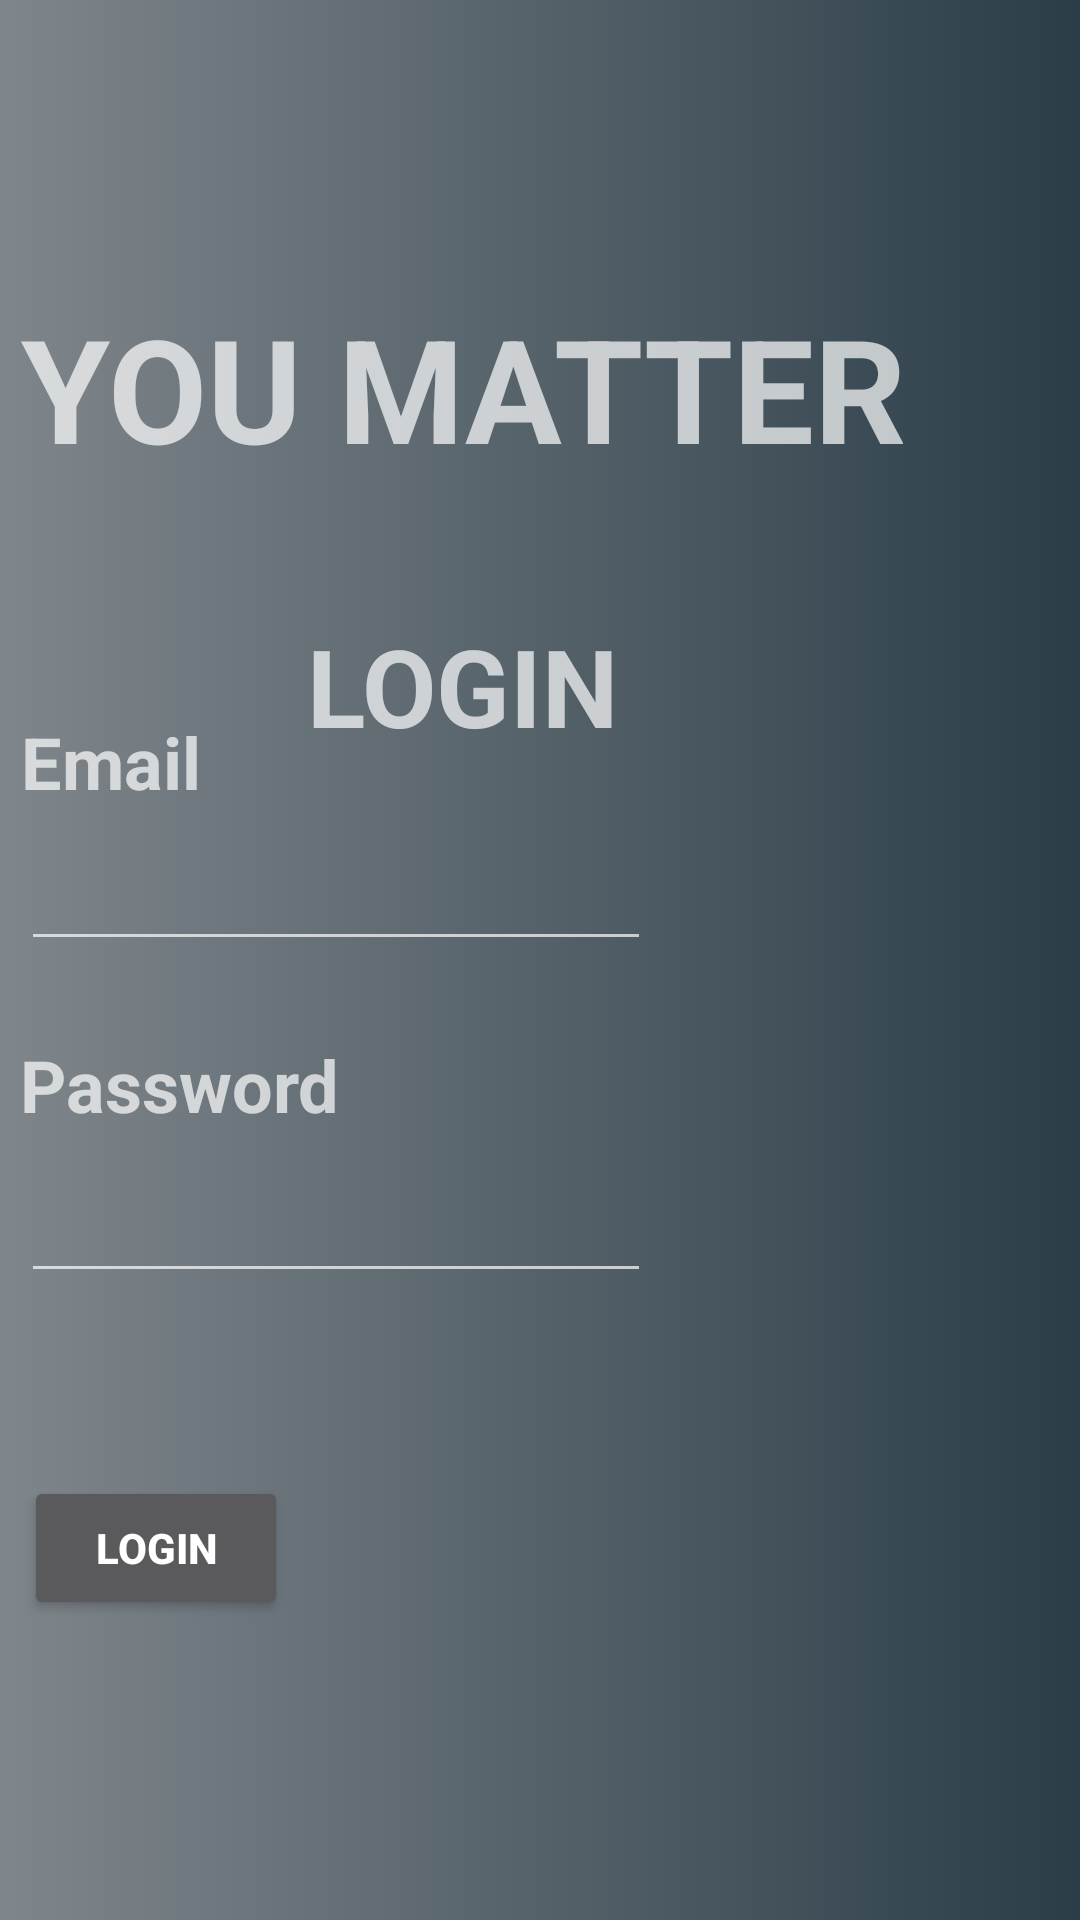

Layout XML and referenced resources for this Android screen:
<!-- AndroidManifest.xml: application theme Theme.YouMatter -->
<!-- res/layout/activity_login.xml -->
<?xml version="1.0" encoding="utf-8"?>
<androidx.constraintlayout.widget.ConstraintLayout xmlns:android="http://schemas.android.com/apk/res/android"
    xmlns:app="http://schemas.android.com/apk/res-auto"
    xmlns:tools="http://schemas.android.com/tools"
    android:layout_width="match_parent"
    android:layout_height="match_parent"
    android:background="@drawable/grad_back"
    tools:context=".Login">

    <TextView
        android:id="@+id/logintitle"
        android:layout_width="wrap_content"
        android:layout_height="wrap_content"
        android:layout_marginTop="97dp"
        android:layout_marginEnd="58dp"
        android:layout_marginRight="58dp"
        android:text="YOU MATTER"
        android:textSize="48sp"
        android:textStyle="bold"
        app:layout_constraintEnd_toEndOf="parent"
        app:layout_constraintTop_toTopOf="parent" />

    <TextView
        android:id="@+id/mailtext"
        android:layout_width="wrap_content"
        android:layout_height="wrap_content"
        android:layout_marginEnd="293dp"
        android:layout_marginRight="293dp"
        android:layout_marginBottom="9dp"
        android:text="Email"
        android:textSize="24sp"
        android:textStyle="bold"
        app:layout_constraintBottom_toTopOf="@+id/maininput"
        app:layout_constraintEnd_toEndOf="parent" />

    <EditText
        android:id="@+id/maininput"
        android:layout_width="wrap_content"
        android:layout_height="wrap_content"
        android:layout_marginEnd="143dp"
        android:layout_marginRight="143dp"
        android:layout_marginBottom="25dp"
        android:ems="10"
        android:inputType="textEmailAddress"
        app:layout_constraintBottom_toTopOf="@+id/passwordtext"
        app:layout_constraintEnd_toEndOf="parent" />

    <TextView
        android:id="@+id/passwordtext"
        android:layout_width="wrap_content"
        android:layout_height="wrap_content"
        android:layout_marginEnd="247dp"
        android:layout_marginRight="247dp"
        android:layout_marginBottom="12dp"
        android:text="Password"
        android:textSize="24sp"
        android:textStyle="bold"
        app:layout_constraintBottom_toTopOf="@+id/passwordinnput"
        app:layout_constraintEnd_toEndOf="parent" />

    <EditText
        android:id="@+id/passwordinnput"
        android:layout_width="wrap_content"
        android:layout_height="wrap_content"
        android:layout_marginEnd="143dp"
        android:layout_marginRight="143dp"
        android:layout_marginBottom="61dp"
        android:ems="10"
        android:inputType="textPassword"
        app:layout_constraintBottom_toTopOf="@+id/loginbutton"
        app:layout_constraintEnd_toEndOf="parent" />

    <Button
        android:id="@+id/loginbutton"
        android:layout_width="wrap_content"
        android:layout_height="wrap_content"
        android:layout_marginEnd="264dp"
        android:layout_marginRight="264dp"
        android:layout_marginBottom="100dp"
        android:onClick="tomain"
        android:text="LOGIN"
        android:textStyle="bold"
        app:layout_constraintBottom_toBottomOf="parent"
        app:layout_constraintEnd_toEndOf="parent" />

    <TextView
        android:id="@+id/logintext"
        android:layout_width="wrap_content"
        android:layout_height="wrap_content"
        android:layout_marginTop="43dp"
        android:layout_marginEnd="154dp"
        android:layout_marginRight="154dp"
        android:text="LOGIN"
        android:textSize="36sp"
        android:textStyle="bold"
        app:layout_constraintEnd_toEndOf="parent"
        app:layout_constraintTop_toBottomOf="@+id/logintitle" />
</androidx.constraintlayout.widget.ConstraintLayout>
<!-- resources referenced by this layout -->
<resources>
  <!-- drawable grad_back (drawable) -->
  <?xml version="1.0" encoding="utf-8"?>
  <selector xmlns:android="http://schemas.android.com/apk/res/android">
      <item>
          <shape>
              <gradient
                  android:gradientRadius="200dp"
                  android:startColor="#7f868b"
                  android:endColor="#2b3d48"
                  android:type="linear" />
          </shape>
      </item>
  </selector>
  <style name="Theme.YouMatter" parent="Theme.MaterialComponents.NoActionBar">
          
          <item name="colorPrimary">@color/purple_500</item>
          <item name="colorPrimaryVariant">@color/purple_700</item>
          <item name="colorOnPrimary">@color/white</item>
          
          <item name="colorSecondary">@color/teal_200</item>
          <item name="colorSecondaryVariant">@color/teal_700</item>
          <item name="colorOnSecondary">@color/black</item>
          
          <item name="android:statusBarColor" tools:targetApi="l">?attr/colorPrimaryVariant</item>
          
      </style>
  <!-- not gathered from this repository: default colours our renderer supplied (Android Studio template values) -->
  <color name="purple_500">#FF6200EE</color>
  <color name="purple_700">#FF3700B3</color>
  <color name="teal_200">#FF03DAC5</color>
  <color name="teal_700">#FF018786</color>
  <color name="black">#FF000000</color>
  <color name="white">#FFFFFFFF</color>
</resources>
